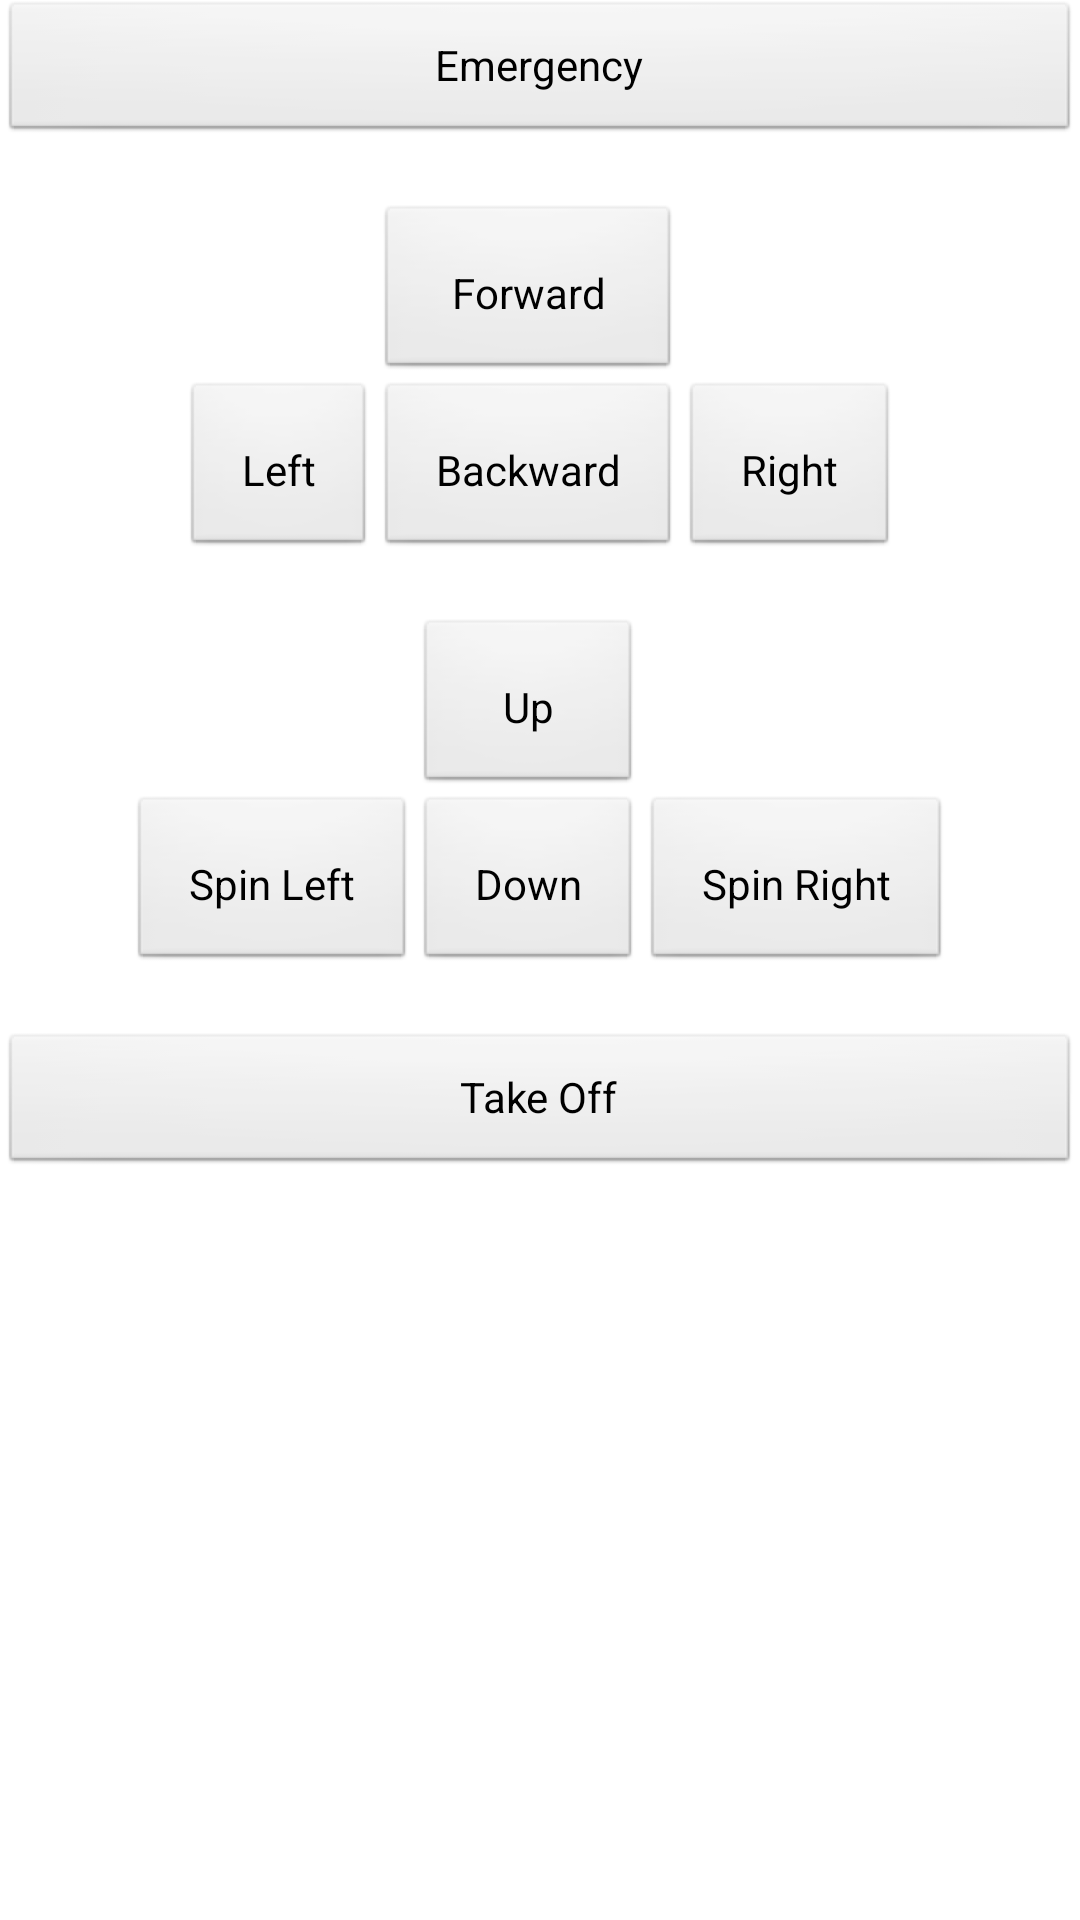

Android layout source for this screen:
<!-- AndroidManifest.xml: application theme AppTheme -->
<!-- res/layout/activity_control.xml -->
<LinearLayout xmlns:android="http://schemas.android.com/apk/res/android"
    xmlns:tools="http://schemas.android.com/tools"
    android:layout_width="fill_parent"
    android:layout_height="match_parent"
    android:orientation="vertical" >

    <Button
        android:id="@+id/cmd_emergency"
        android:layout_width="fill_parent"
        android:layout_height="wrap_content"
        android:text="Emergency" />

    <TableLayout
        android:layout_width="wrap_content"
        android:layout_height="wrap_content"
        android:layout_gravity="center_horizontal"
        android:layout_marginTop="20dip" >

        <TableRow
            android:layout_width="wrap_content"
            android:layout_height="wrap_content" >

            <Button
                android:id="@+id/cmd_forward"
                android:layout_width="wrap_content"
                android:layout_height="wrap_content"
                android:layout_column="1"
                android:padding="20dip"
                android:text="Forward" />
        </TableRow>

        <TableRow
            android:layout_width="wrap_content"
            android:layout_height="wrap_content" >

            <Button
                android:id="@+id/cmd_left"
                android:layout_width="wrap_content"
                android:layout_height="wrap_content"
                android:padding="20dip"
                android:text="Left" />

            <Button
                android:id="@+id/cmd_backward"
                android:layout_width="wrap_content"
                android:layout_height="wrap_content"
                android:padding="20dip"
                android:text="Backward" />

            <Button
                android:id="@+id/cmd_right"
                android:layout_width="wrap_content"
                android:layout_height="wrap_content"
                android:padding="20dip"
                android:text="Right" />
        </TableRow>
    </TableLayout>

    <TableLayout
        android:layout_width="wrap_content"
        android:layout_height="wrap_content"
        android:layout_gravity="center_horizontal"
        android:layout_marginTop="20dip" >

        <TableRow
            android:layout_width="wrap_content"
            android:layout_height="wrap_content" >

            <Button
                android:id="@+id/cmd_up"
                android:layout_width="wrap_content"
                android:layout_height="wrap_content"
                android:layout_column="1"
                android:padding="20dip"
                android:text="Up" />
        </TableRow>

        <TableRow
            android:layout_width="wrap_content"
            android:layout_height="wrap_content" >

            <Button
                android:id="@+id/cmd_spin_left"
                android:layout_width="wrap_content"
                android:layout_height="wrap_content"
                android:padding="20dip"
                android:text="Spin Left" />

            <Button
                android:id="@+id/cmd_down"
                android:layout_width="wrap_content"
                android:layout_height="wrap_content"
                android:padding="20dip"
                android:text="Down" />

            <Button
                android:id="@+id/cmd_spin_right"
                android:layout_width="wrap_content"
                android:layout_height="wrap_content"
                android:padding="20dip"
                android:text="Spin Right" />
        </TableRow>
    </TableLayout>

    <Button
        android:id="@+id/cmd_landing"
        android:layout_width="fill_parent"
        android:layout_height="wrap_content"
        android:layout_marginTop="20dip"
        android:text="Take Off" />

</LinearLayout>
<!-- resources referenced by this layout -->
<resources>
  <style name="AppTheme" parent="android:Theme.Light">
          <item name="android:windowActionBar">true</item>
      </style>
</resources>
